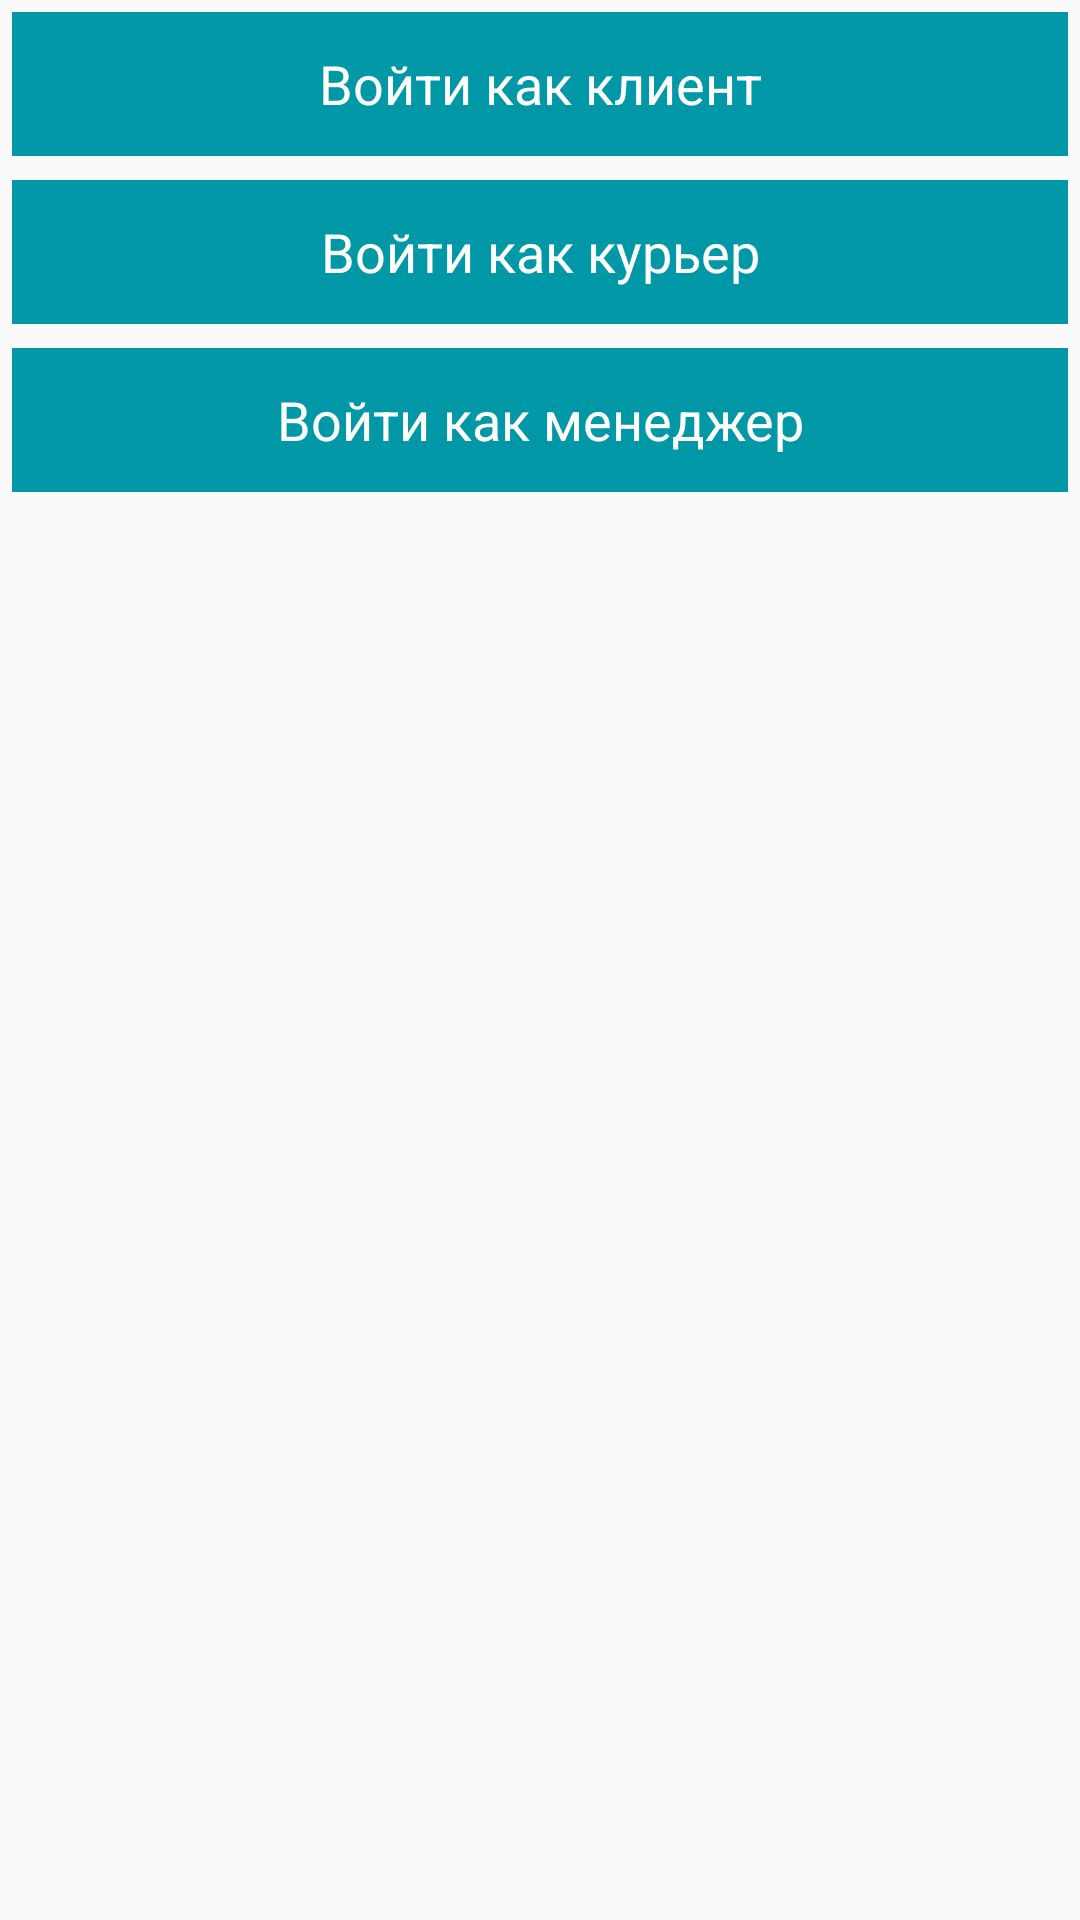

Produce the Android XML layout that renders to this screen, including the resource entries it uses.
<!-- AndroidManifest.xml: application theme AppTheme.NoActionBar -->
<!-- res/layout/activity_choose_role.xml -->
<?xml version="1.0" encoding="utf-8"?>
<LinearLayout xmlns:android="http://schemas.android.com/apk/res/android"
    android:layout_width="match_parent"
    android:layout_height="match_parent"
    android:layout_margin="16dp"
    android:orientation="vertical">


    <Button
        android:layout_width="match_parent"
        android:layout_height="wrap_content"
        android:layout_margin="4dp"
        android:text="@string/enter_client" />

    <Button
        android:layout_width="match_parent"
        android:layout_height="wrap_content"
        android:layout_margin="4dp"
        android:text="@string/enter_deliver" />

    <Button
        android:layout_width="match_parent"
        android:layout_height="wrap_content"
        android:layout_margin="4dp"
        android:text="@string/enter_manager" />

</LinearLayout>
<!-- resources referenced by this layout -->
<resources>
  <string name="enter_client">Войти как клиент</string>
  <string name="enter_deliver">Войти как курьер</string>
  <string name="enter_manager">Войти как менеджер</string>
  <style name="AppTheme.NoActionBar">
          <item name="windowActionBar">false</item>
          <item name="windowNoTitle">true</item>
      </style>
</resources>
